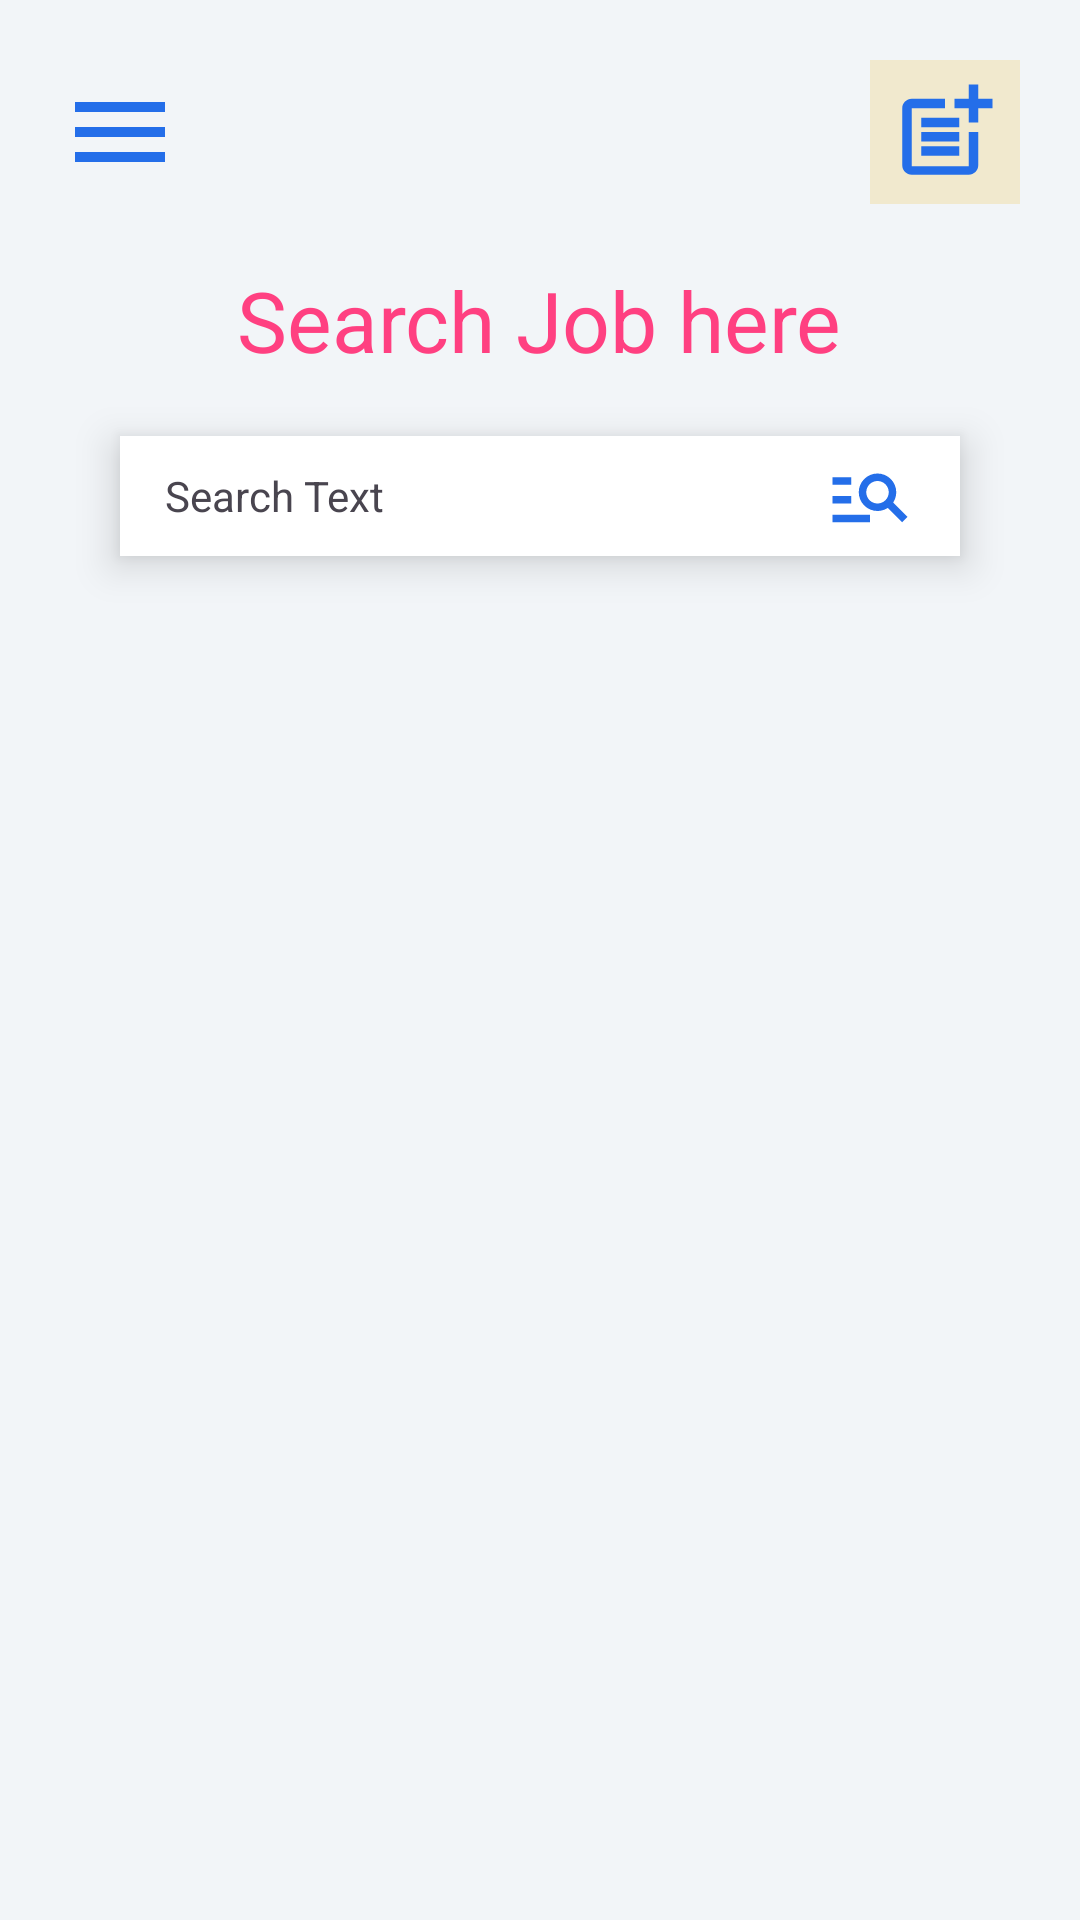

Write the Android layout XML for this screen, with the resource values it uses.
<!-- AndroidManifest.xml: application theme Theme.Yellow -->
<!-- res/layout/activity_userhome.xml -->
<?xml version="1.0" encoding="utf-8"?>
    <androidx.drawerlayout.widget.DrawerLayout xmlns:android="http://schemas.android.com/apk/res/android"
        xmlns:tools="http://schemas.android.com/tools"
        android:id="@+id/drawer_layout"
        android:layout_width="match_parent"
        android:layout_height="match_parent"
        android:fitsSystemWindows="true"
        xmlns:app="http://schemas.android.com/apk/res-auto">

        
        <LinearLayout
            android:layout_width="match_parent"
            android:layout_height="match_parent"
            android:orientation="vertical"
            android:background="@color/home_background"
            android:fitsSystemWindows="true">

            
            <RelativeLayout
                android:layout_width="match_parent"
                android:layout_height="wrap_content"
                android:padding="20dp">

                
                <ImageView
                    android:id="@+id/menu_icon"
                    android:layout_centerVertical="true"
                    android:layout_height="40dp"
                    android:layout_width="40dp"
                    android:src="@drawable/menu_icon"
                    android:onClick="openNavigationDrawer"/>

                
                <ImageView
                    android:id="@+id/postjobs"
                    android:layout_width="50dp"
                    android:layout_height="48dp"
                    android:layout_alignParentEnd="true"
                    android:layout_centerVertical="true"
                    android:background="@color/banner_background"
                    android:onClick="showPopupMenu"
                    android:padding="5dp"
                    android:src="@drawable/add_missing_place_icon" />
            </RelativeLayout>

            
            <RelativeLayout
                android:layout_width="match_parent"
                android:layout_height="wrap_content"
                android:gravity="center">

                
                <TextView
                    android:id="@+id/app_name"
                    android:layout_centerHorizontal="true"
                    android:layout_height="wrap_content"
                    android:layout_width="wrap_content"
                    android:text="Search Job here"
                    android:textColor="@color/colorAccent"
                    android:textSize="28sp" />

                
                <RelativeLayout
                    android:background="@color/white"
                    android:elevation="8dp"
                    android:layout_below="@id/app_name"
                    android:layout_height="40dp"
                    android:layout_marginBottom="20dp"
                    android:layout_marginLeft="40dp"
                    android:layout_marginRight="40dp"
                    android:layout_marginTop="20dp"
                    android:layout_width="match_parent">

                    <TextView
                        android:layout_centerVertical="true"
                        android:layout_height="wrap_content"
                        android:layout_marginLeft="15dp"
                        android:layout_width="wrap_content"
                        android:text="Search Text" />

                    <ImageView
                        android:layout_alignParentRight="true"
                        android:layout_centerVertical="true"
                        android:layout_height="30dp"
                        android:layout_marginRight="15dp"
                        android:layout_width="30dp"
                        android:src="@drawable/search_icon" />
                </RelativeLayout>
            </RelativeLayout>

            
            <ScrollView
                android:layout_height="0dp"
                android:layout_weight="1"
                android:layout_width="match_parent">

                <LinearLayout
                    android:layout_height="wrap_content"
                    android:layout_width="match_parent"
                    android:orientation="vertical"
                    android:gravity="center">

                    <androidx.constraintlayout.widget.ConstraintLayout
                        android:id="@+id/job_container"
                        android:layout_width="match_parent"
                        android:layout_height="wrap_content"
                        android:padding="16dp">

                        <androidx.recyclerview.widget.RecyclerView
                            android:id="@+id/recycler_view"
                            android:layout_width="match_parent"
                            android:layout_height="wrap_content"
                            app:layoutManager="androidx.recyclerview.widget.LinearLayoutManager"
                            tools:itemCount="5"
                            tools:listitem="@layout/job_list"
                            app:layout_constraintTop_toTopOf="parent"
                            app:layout_constraintBottom_toBottomOf="parent" />
                    </androidx.constraintlayout.widget.ConstraintLayout>
                </LinearLayout>
            </ScrollView>
        </LinearLayout>

        
        <com.google.android.material.navigation.NavigationView
            android:id="@+id/nav_view"
            android:layout_width="wrap_content"
            android:layout_height="match_parent"
            app:headerLayout="@layout/header"
            app:menu="@menu/main_menu"
            android:layout_gravity="start"/>
    </androidx.drawerlayout.widget.DrawerLayout>
<!-- res/layout/job_list.xml (included above) -->
<RelativeLayout xmlns:android="http://schemas.android.com/apk/res/android"
    android:layout_width="match_parent"
    android:layout_height="wrap_content"
    android:layout_margin="20dp"
    android:padding="10dp"
    android:background="@drawable/rounded_background">

    <LinearLayout
        android:layout_width="match_parent"
        android:layout_height="wrap_content"
        android:orientation="vertical">

        <TextView
            android:id="@+id/text_job_name"
            android:layout_width="match_parent"
            android:layout_height="wrap_content"
            android:textSize="18sp"
            android:textColor="@android:color/black"
            android:textStyle="bold"
            android:padding="10dp"
            android:text="Job Name"/>

        <TextView
            android:id="@+id/text_job_position"
            android:layout_width="match_parent"
            android:layout_height="wrap_content"
            android:textSize="16sp"
            android:textColor="@android:color/black"
            android:padding="10dp"
            android:text="Job Position"/>

        <TextView
            android:id="@+id/text_job_requirements"
            android:layout_width="match_parent"
            android:layout_height="wrap_content"
            android:textSize="16sp"
            android:textColor="@android:color/black"
            android:padding="10dp"
            android:text="Job Requirements"/>

        <TextView
            android:id="@+id/text_job_jobsal"
            android:layout_width="match_parent"
            android:layout_height="wrap_content"
            android:textSize="16sp"
            android:textColor="@android:color/black"
            android:padding="10dp"
            android:text="Job Salary"/>

    </LinearLayout>

    <Button
        android:id="@+id/btn_apply_job"
        android:layout_width="wrap_content"
        android:layout_height="wrap_content"
        android:text="Apply"
        android:backgroundTint="@color/blue"
        android:onClick="onApplyButtonClick"
        android:minWidth="80dp"
        android:minHeight="40dp"
        android:padding="8dp"
        android:layout_alignParentEnd="true"
        android:layout_alignParentBottom="true"
        android:layout_marginEnd="16dp"
        android:layout_marginBottom="16dp"/>

</RelativeLayout>
<!-- res/layout/header.xml (included above) -->
<?xml version="1.0" encoding="utf-8"?>
<LinearLayout xmlns:android="http://schemas.android.com/apk/res/android"
    android:layout_width="match_parent"
    android:layout_height="200dp"
    android:orientation="vertical"
    android:background="@drawable/background1"
    android:gravity="bottom"
    android:padding="20dp">
    <ImageView
        android:layout_width="75dp"
        android:layout_height="75dp"
        android:src="@drawable/logo"/>

    <TextView
        android:layout_width="wrap_content"
        android:layout_height="wrap_content"
        android:fontFamily="monospace"
        android:text="Portal"
        android:textColor="@color/black"
        android:textSize="24sp" />
    <TextView
        android:layout_width="wrap_content"
        android:layout_height="wrap_content"
        android:text="www.test.com"
        android:textColor="@color/black"
        android:textSize="14sp"></TextView>
</LinearLayout>
<!-- resources referenced by this layout -->
<resources>
  <color name="banner_background">#F1E9CE</color>
  <color name="black">#000000</color>
  <color name="blue">#2196F3</color>
  <color name="colorAccent">#FF4081</color>
  <color name="home_background">#f2f5f8</color>
  <color name="white">#FFFFFFFF</color>
  <!-- drawable add_missing_place_icon (drawable) -->
  <vector android:height="24dp" android:tint="#246EE9"
      android:viewportHeight="24" android:viewportWidth="24"
      android:width="24dp" xmlns:android="http://schemas.android.com/apk/res/android">
      <path android:fillColor="@android:color/white" android:pathData="M17,19.22H5V7h7V5H5C3.9,5 3,5.9 3,7v12c0,1.1 0.9,2 2,2h12c1.1,0 2,-0.9 2,-2v-7h-2V19.22z"/>
      <path android:fillColor="@android:color/white" android:pathData="M19,2h-2v3h-3c0.01,0.01 0,2 0,2h3v2.99c0.01,0.01 2,0 2,0V7h3V5h-3V2z"/>
      <path android:fillColor="@android:color/white" android:pathData="M7,9h8v2h-8z"/>
      <path android:fillColor="@android:color/white" android:pathData="M7,12l0,2l8,0l0,-2l-3,0z"/>
      <path android:fillColor="@android:color/white" android:pathData="M7,15h8v2h-8z"/>
  </vector>
  <!-- drawable background1: jpg bitmap (drawable, 30438 bytes) -->
  <!-- drawable menu_icon (drawable) -->
  <vector android:height="24dp" android:tint="#246EE9"
      android:viewportHeight="24" android:viewportWidth="24"
      android:width="24dp" xmlns:android="http://schemas.android.com/apk/res/android">
      <path android:fillColor="@android:color/white" android:pathData="M3,18h18v-2L3,16v2zM3,13h18v-2L3,11v2zM3,6v2h18L21,6L3,6z"/>
  </vector>
  <!-- drawable search_icon (drawable) -->
  <vector android:autoMirrored="true" android:height="24dp"
      android:tint="#246EE9" android:viewportHeight="24"
      android:viewportWidth="24" android:width="24dp" xmlns:android="http://schemas.android.com/apk/res/android">
      <path android:fillColor="@android:color/white" android:pathData="M7,9H2V7h5V9zM7,12H2v2h5V12zM20.59,19l-3.83,-3.83C15.96,15.69 15.02,16 14,16c-2.76,0 -5,-2.24 -5,-5s2.24,-5 5,-5s5,2.24 5,5c0,1.02 -0.31,1.96 -0.83,2.75L22,17.59L20.59,19zM17,11c0,-1.65 -1.35,-3 -3,-3s-3,1.35 -3,3s1.35,3 3,3S17,12.65 17,11zM2,19h10v-2H2V19z"/>
  </vector>
  <style name="Theme.Yellow" parent="Base.Theme.Yellow" />
  <style name="Base.Theme.Yellow" parent="Theme.Material3.DayNight.NoActionBar">
          
          
      </style>
</resources>
